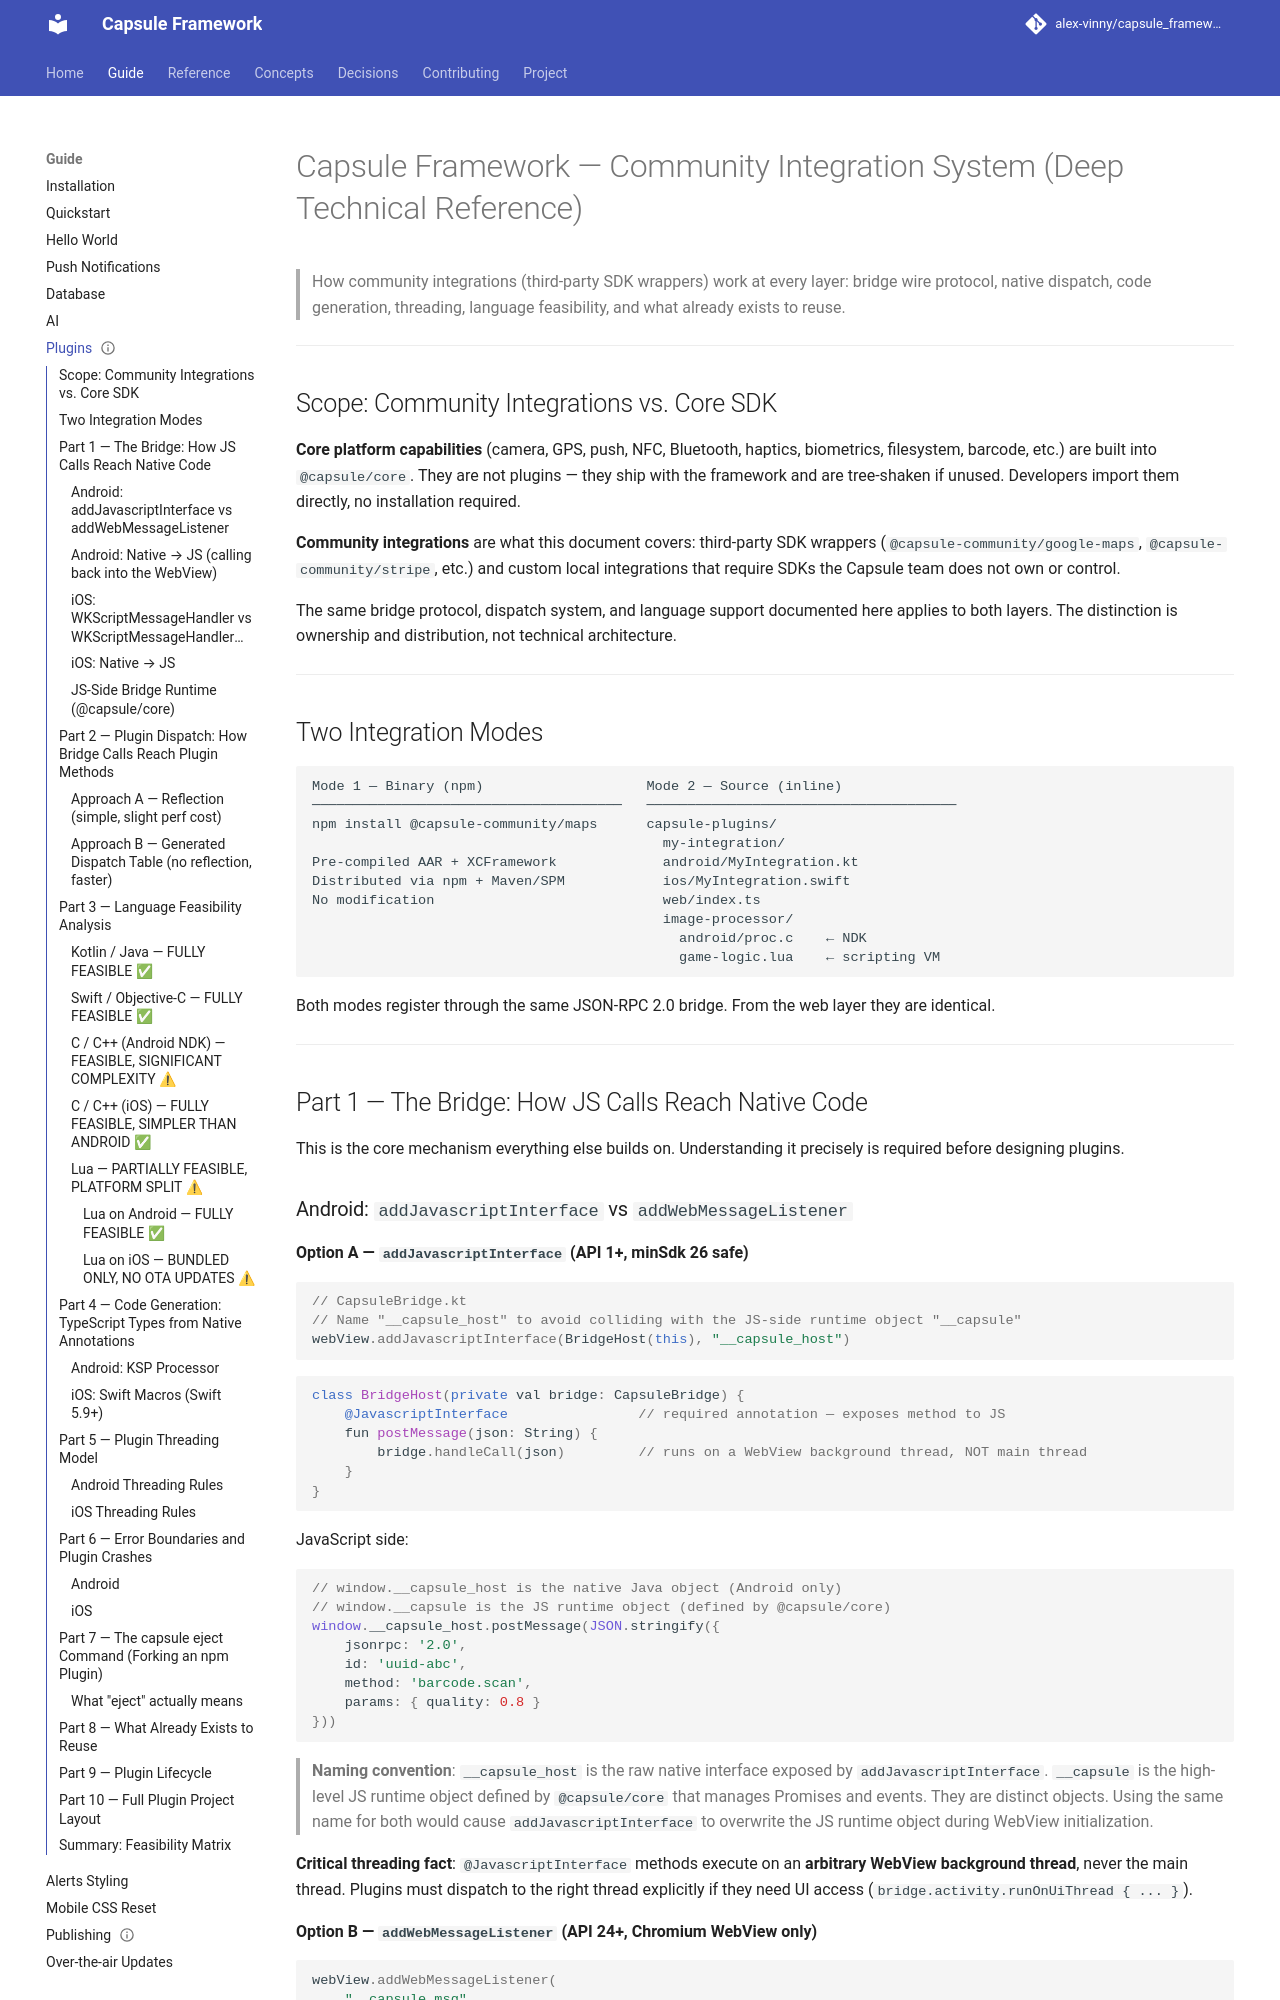

repository: alex-vinny/capsule_framework · page: guide/plugins/index.html · generator: mkdocs

---
title: "Plugin system"
audience: contributor
status: planned
---
# Capsule Framework — Community Integration System (Deep Technical Reference)

> How community integrations (third-party SDK wrappers) work at every layer: bridge wire protocol, native dispatch, code generation, threading, language feasibility, and what already exists to reuse.

---

## Scope: Community Integrations vs. Core SDK

**Core platform capabilities** (camera, GPS, push, NFC, Bluetooth, haptics, biometrics, filesystem, barcode, etc.) are built into `@capsule/core`. They are not plugins — they ship with the framework and are tree-shaken if unused. Developers import them directly, no installation required.

**Community integrations** are what this document covers: third-party SDK wrappers (`@capsule-community/google-maps`, `@capsule-community/stripe`, etc.) and custom local integrations that require SDKs the Capsule team does not own or control.

The same bridge protocol, dispatch system, and language support documented here applies to both layers. The distinction is ownership and distribution, not technical architecture.

---

## Two Integration Modes

```
Mode 1 — Binary (npm)                    Mode 2 — Source (inline)
──────────────────────────────────────   ──────────────────────────────────────
npm install @capsule-community/maps      capsule-plugins/
                                           my-integration/
Pre-compiled AAR + XCFramework             android/MyIntegration.kt
Distributed via npm + Maven/SPM            ios/MyIntegration.swift
No modification                            web/index.ts
                                           image-processor/
                                             android/proc.c    ← NDK
                                             game-logic.lua    ← scripting VM
```

Both modes register through the same JSON-RPC 2.0 bridge. From the web layer they are identical.

---

## Part 1 — The Bridge: How JS Calls Reach Native Code

This is the core mechanism everything else builds on. Understanding it precisely is required before designing plugins.
